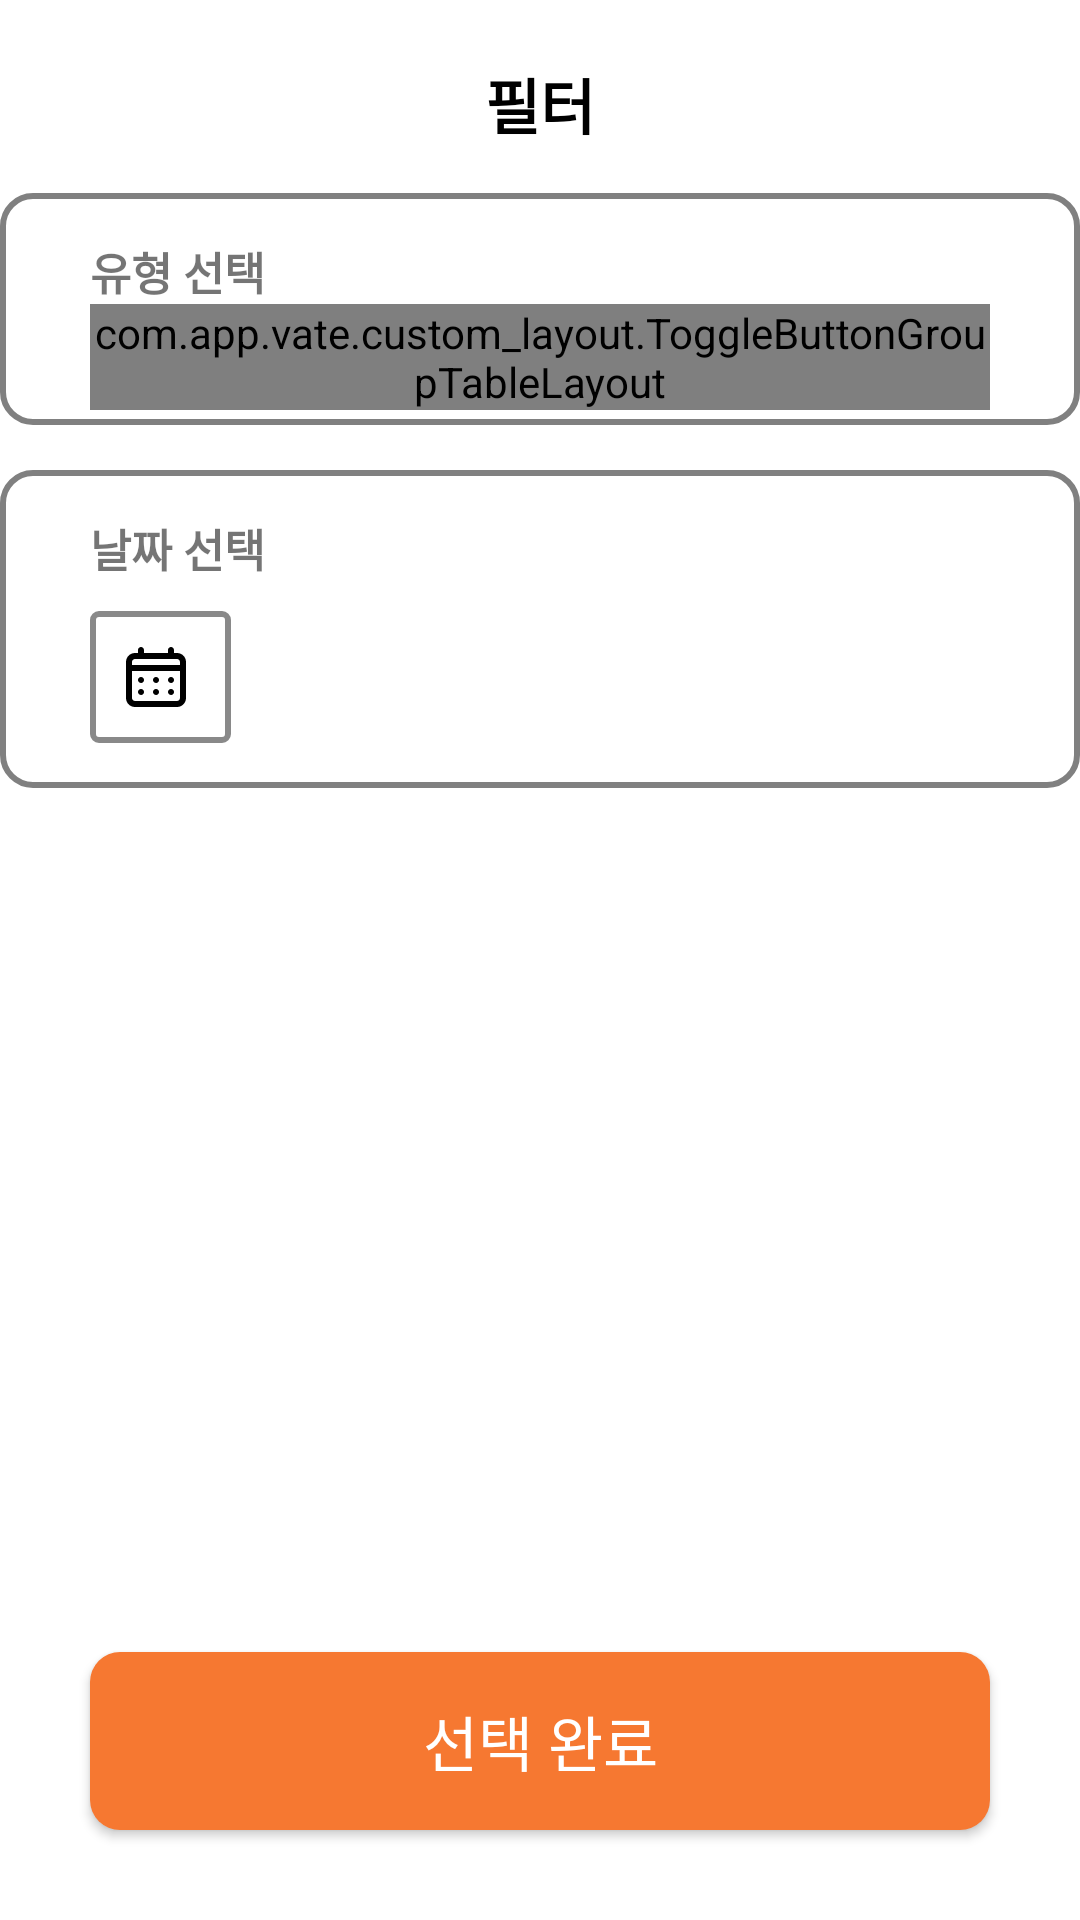

The Android layout XML behind this screen, and the referenced resources:
<!-- AndroidManifest.xml: application theme Theme.VATE -->
<!-- res/layout/filter_activity.xml -->
<?xml version="1.0" encoding="utf-8"?>
<androidx.constraintlayout.widget.ConstraintLayout xmlns:android="http://schemas.android.com/apk/res/android"
    xmlns:app="http://schemas.android.com/apk/res-auto"
    xmlns:tools="http://schemas.android.com/tools"
    android:layout_width="match_parent"
    android:layout_height="match_parent">

    <TextView
        android:id="@+id/filterTitle"
        android:layout_width="match_parent"
        android:layout_height="wrap_content"
        android:layout_marginTop="20dp"
        android:text="@string/category_filter"
        android:textAlignment="center"
        android:textColor="@color/black"
        android:textSize="20sp"
        android:textStyle="bold"
        app:layout_constraintEnd_toEndOf="parent"
        app:layout_constraintStart_toStartOf="parent"
        app:layout_constraintTop_toTopOf="parent" />

    <LinearLayout
        android:id="@+id/categoryPickerLayout"
        android:layout_width="wrap_content"
        android:layout_height="wrap_content"
        android:layout_marginTop="15dp"
        android:background="@drawable/round_corner_category_filter"
        android:orientation="vertical"
        android:paddingStart="30dp"
        android:paddingEnd="30dp"
        app:layout_constraintStart_toStartOf="parent"
        app:layout_constraintEnd_toEndOf="parent"
        app:layout_constraintTop_toBottomOf="@id/filterTitle">

        <TextView
            android:id="@+id/categoryLabel"
            android:layout_width="wrap_content"
            android:layout_height="wrap_content"
            android:layout_marginTop="10dp"
            android:text="@string/category_selection_filter"
            android:textSize="15dp"
            android:textStyle="bold"
            app:layout_constraintLeft_toLeftOf="@id/filterTitle"
            app:layout_constraintTop_toBottomOf="@id/filterTitle" />

        <com.app.vate.custom_layout.ToggleButtonGroupTableLayout
            android:id="@+id/categoryRadioButtonGroup"
            android:layout_width="wrap_content"
            android:layout_height="wrap_content">

            <TableRow>

                <RadioButton
                    android:buttonTint="@color/VATE"
                    android:id="@+id/category_radio_home_environment"
                    android:layout_width="wrap_content"
                    android:layout_height="wrap_content"
                    android:tag="HOME_ENVIRONMENT"
                    android:text="@string/home_environment"
                    android:textSize="10dp" />

                <RadioButton
                    android:buttonTint="@color/VATE"
                    android:id="@+id/category_radio_living_support"
                    android:layout_width="wrap_content"
                    android:layout_height="wrap_content"
                    android:tag="LIVING_SUPPORT"
                    android:text="@string/living_support"
                    android:textSize="10dp" />

                <RadioButton
                    android:buttonTint="@color/VATE"
                    android:id="@+id/category_radio_counseling"
                    android:layout_width="wrap_content"
                    android:layout_height="wrap_content"
                    android:tag="COUNSELING"
                    android:text="@string/counseling"
                    android:textSize="10dp" />

                <RadioButton
                    android:buttonTint="@color/VATE"
                    android:id="@+id/category_radio_education"
                    android:layout_width="wrap_content"
                    android:layout_height="wrap_content"
                    android:tag="EDUCATION"
                    android:text="@string/education"
                    android:textSize="10dp" />
            </TableRow>

            <TableRow>

                <RadioButton
                    android:buttonTint="@color/VATE"
                    android:id="@+id/category_radio_medical"
                    android:layout_width="wrap_content"
                    android:layout_height="wrap_content"
                    android:tag="MEDICAL"
                    android:text="@string/medical"
                    android:textSize="10dp" />

                <RadioButton
                    android:buttonTint="@color/VATE"
                    android:id="@+id/category_radio_rural"
                    android:layout_width="wrap_content"
                    android:layout_height="wrap_content"
                    android:tag="RURAL"
                    android:text="@string/rural"
                    android:textSize="10dp" />

                <RadioButton
                    android:buttonTint="@color/VATE"
                    android:id="@+id/category_radio_culture"
                    android:layout_width="wrap_content"
                    android:layout_height="wrap_content"
                    android:tag="CULTURE"
                    android:text="@string/culture"
                    android:textSize="10dp" />

                <RadioButton
                    android:buttonTint="@color/VATE"
                    android:id="@+id/category_radio_environment"
                    android:layout_width="wrap_content"
                    android:layout_height="wrap_content"
                    android:tag="ENVIRONMENT"
                    android:text="@string/environment"
                    android:textSize="10dp" />
            </TableRow>

            <TableRow>

                <RadioButton
                    android:buttonTint="@color/VATE"
                    android:id="@+id/category_radio_admin_assist"
                    android:layout_width="wrap_content"
                    android:layout_height="wrap_content"
                    android:tag="ADMIN_ASSIST"
                    android:text="@string/admin_assist"
                    android:textSize="10dp" />

                <RadioButton
                    android:buttonTint="@color/VATE"
                    android:id="@+id/category_radio_safety"
                    android:layout_width="wrap_content"
                    android:layout_height="wrap_content"
                    android:tag="SAFETY"
                    android:text="@string/safety"
                    android:textSize="10dp" />

                <RadioButton
                    android:buttonTint="@color/VATE"
                    android:id="@+id/category_radio_public"
                    android:layout_width="wrap_content"
                    android:layout_height="wrap_content"
                    android:tag="PUBLIC"
                    android:text="@string/for_public"
                    android:textSize="10dp" />

                <RadioButton
                    android:buttonTint="@color/VATE"
                    android:id="@+id/category_radio_disaster"
                    android:layout_width="wrap_content"
                    android:layout_height="wrap_content"
                    android:tag="DISASTER"
                    android:text="@string/disaster"
                    android:textSize="10dp" />
            </TableRow>

            <TableRow>

                <RadioButton
                    android:buttonTint="@color/VATE"
                    android:id="@+id/category_radio_global"
                    android:layout_width="wrap_content"
                    android:layout_height="wrap_content"
                    android:tag="GLOBAL"
                    android:text="@string/global"
                    android:textSize="10dp" />

                <RadioButton
                    android:buttonTint="@color/VATE"
                    android:id="@+id/category_radio_mentor"
                    android:layout_width="wrap_content"
                    android:layout_height="wrap_content"
                    android:tag="MENTOR"
                    android:text="@string/mentor"
                    android:textSize="10dp" />

                <RadioButton
                    android:buttonTint="@color/VATE"
                    android:id="@+id/category_radio_etc"
                    android:layout_width="30dp"
                    android:layout_height="30dp"
                    android:tag="ETC"
                    android:text="@string/etc"
                    android:textSize="10dp" />
            </TableRow>

        </com.app.vate.custom_layout.ToggleButtonGroupTableLayout>
    </LinearLayout>

    <LinearLayout
        android:id="@+id/datePicker"
        android:layout_width="0dp"
        android:layout_height="wrap_content"
        android:layout_marginTop="15dp"
        android:background="@drawable/round_corner_category_filter"
        android:orientation="vertical"
        android:paddingStart="30dp"
        android:paddingEnd="30dp"
        android:paddingBottom="15dp"
        app:layout_constraintEnd_toEndOf="@id/categoryPickerLayout"
        app:layout_constraintStart_toStartOf="@id/categoryPickerLayout"
        app:layout_constraintTop_toBottomOf="@id/categoryPickerLayout">

        <TextView
            android:id="@+id/startDateLabel"
            android:layout_width="wrap_content"
            android:layout_height="wrap_content"
            android:layout_marginTop="10dp"
            android:layout_marginBottom="10dp"
            android:text="날짜 선택"
            android:textSize="15dp"
            android:textStyle="bold"
            app:layout_constraintLeft_toLeftOf="@id/filterTitle"
            app:layout_constraintTop_toBottomOf="@id/filterTitle" />

        <TextView
            android:id="@+id/pickedDateView"
            android:layout_width="wrap_content"
            android:layout_height="wrap_content"
            android:background="@drawable/round_square_corner_text"
            android:drawableStart="@drawable/ic_calender"
            android:drawablePadding="3dp"
            android:gravity="center"
            android:padding="10dp"
            tools:text="09.06 ~ 09.07" />

    </LinearLayout>

    <androidx.appcompat.widget.AppCompatButton
        android:id="@+id/filterChangeCompleteButton"
        android:layout_width="0dp"
        android:layout_height="wrap_content"
        android:layout_marginStart="30dp"
        android:layout_marginEnd="30dp"
        android:fontFamily="@font/pretendard"
        android:layout_marginBottom="30dp"
        android:background="@drawable/round_button_orange"
        android:elevation="1dp"
        android:padding="15dp"
        android:text="@string/selection_complete"
        android:textSize="60px"
        android:textColor="@color/white"
        app:layout_constraintBottom_toBottomOf="parent"
        app:layout_constraintLeft_toLeftOf="parent"
        app:layout_constraintRight_toRightOf="parent" />

</androidx.constraintlayout.widget.ConstraintLayout>
<!-- resources referenced by this layout -->
<resources>
  <color name="VATE">#FF7433</color>
  <color name="black">#FF000000</color>
  <color name="white">#FFFFFFFF</color>
  <!-- drawable ic_calender: vector/xml drawable (drawable, 3251 chars, omitted) -->
  <!-- drawable round_button_orange (drawable) -->
  <?xml version="1.0" encoding="utf-8"?>
  <shape xmlns:android="http://schemas.android.com/apk/res/android"
      android:id="@+id/shape_my">
      <padding
          android:bottom="5dp"
          android:left="5dp"
          android:right="5dp"
          android:top="5dp" />
      <corners android:radius="10dp" />
      <solid android:color="@color/orange" />
  </shape>
  <!-- drawable round_corner_category_filter (drawable) -->
  <?xml version="1.0" encoding="UTF-8"?>
  <shape xmlns:android="http://schemas.android.com/apk/res/android"
      android:id="@+id/shape_my">
      <stroke
          android:width="2dp"
          android:color="@color/gray" />
      <padding
          android:bottom="5dp"
          android:left="5dp"
          android:right="5dp"
          android:top="5dp" />
      <corners android:radius="10dp" />
      <solid android:color="@color/white" />
  </shape>
  <!-- drawable round_square_corner_text (drawable) -->
  <?xml version="1.0" encoding="utf-8"?>
  <shape xmlns:android="http://schemas.android.com/apk/res/android"
      android:id="@+id/shape_my">
      <stroke
          android:width="2dp"
          android:color="#898989" />
      <padding
          android:bottom="5dp"
          android:left="5dp"
          android:right="5dp"
          android:top="5dp" />
      <corners android:radius="2dp" />
      <solid android:color="@color/white" />
  </shape>
  <string name="admin_assist">행정보조</string>
  <string name="category_filter">필터</string>
  <string name="category_selection_filter">유형 선택</string>
  <string name="counseling">상담</string>
  <string name="culture">문화봉사</string>
  <string name="disaster">재해, 재난</string>
  <string name="education">교육</string>
  <string name="environment">환경보호</string>
  <string name="etc">기타</string>
  <string name="for_public">공익</string>
  <string name="global">해외봉사</string>
  <string name="home_environment">주거환경</string>
  <string name="living_support">생활지원</string>
  <string name="medical">보건의료</string>
  <string name="mentor">멘토링</string>
  <string name="rural">농어촌 봉사</string>
  <string name="safety">안전예방</string>
  <string name="selection_complete">선택 완료</string>
  <style name="Theme.VATE" parent="Theme.MaterialComponents.DayNight.NoActionBar">
          
          <item name="colorPrimary">@color/orange</item>
          <item name="colorPrimaryVariant">@color/white</item>
          <item name="colorOnPrimary">@color/white</item>
          
          <item name="colorSecondary">@color/teal_200</item>
          <item name="colorSecondaryVariant">@color/teal_700</item>
          <item name="colorOnSecondary">@color/black</item>
          
          <item name="android:windowLightStatusBar" tools:targetApi="m">true</item>
          <item name="android:statusBarColor">@android:color/transparent</item>
          <item name="android:navigationBarColor">@android:color/transparent</item>
          <item name="android:enforceNavigationBarContrast" tools:targetApi="q">false</item>
          <item name="android:enforceStatusBarContrast" tools:targetApi="q">false</item>
          
          <item name="colorControlHighlight">@color/VATE</item>
      </style>
  <color name="orange">#F67831</color>
  <color name="gray">#808080</color>
  <color name="teal_200">#FF03DAC5</color>
  <color name="teal_700">#FF018786</color>
</resources>
